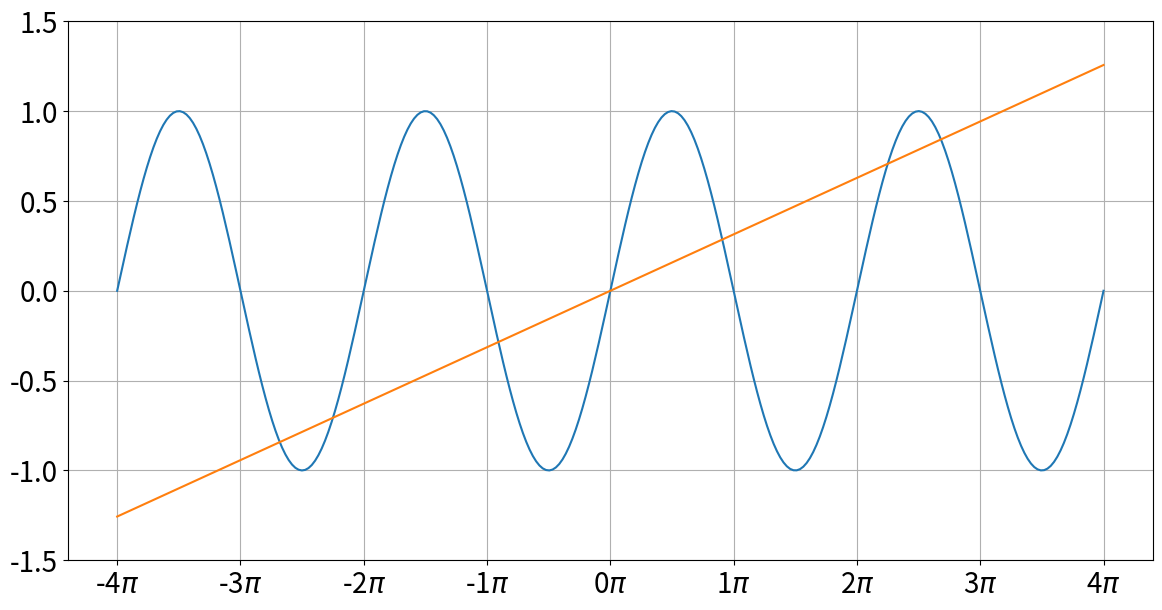

Recreate this plot in Python.
import matplotlib.pyplot as plt
import numpy as np

PI = np.pi
t = np.linspace(-4 * PI, 4 * PI, 300)
sin = np.sin(t)
linear = 0.1 * t

fig, ax = plt.subplots(figsize=(14, 7))
ax.plot(t, sin)
ax.plot(t, linear)

ax.set_ylim([-1.5, 1.5])

x_ticks = np.arange(-4 * PI, 4 * PI + 0.1, PI)
# LaTeX 수식 출력하기
x_ticklabels = [str(i) + r'$\pi$' for i in range(-4, 5)]

ax.set_xticks(x_ticks)
ax.set_xticklabels(x_ticklabels)

ax.tick_params(labelsize=20)

# print(t)
ax.grid()
